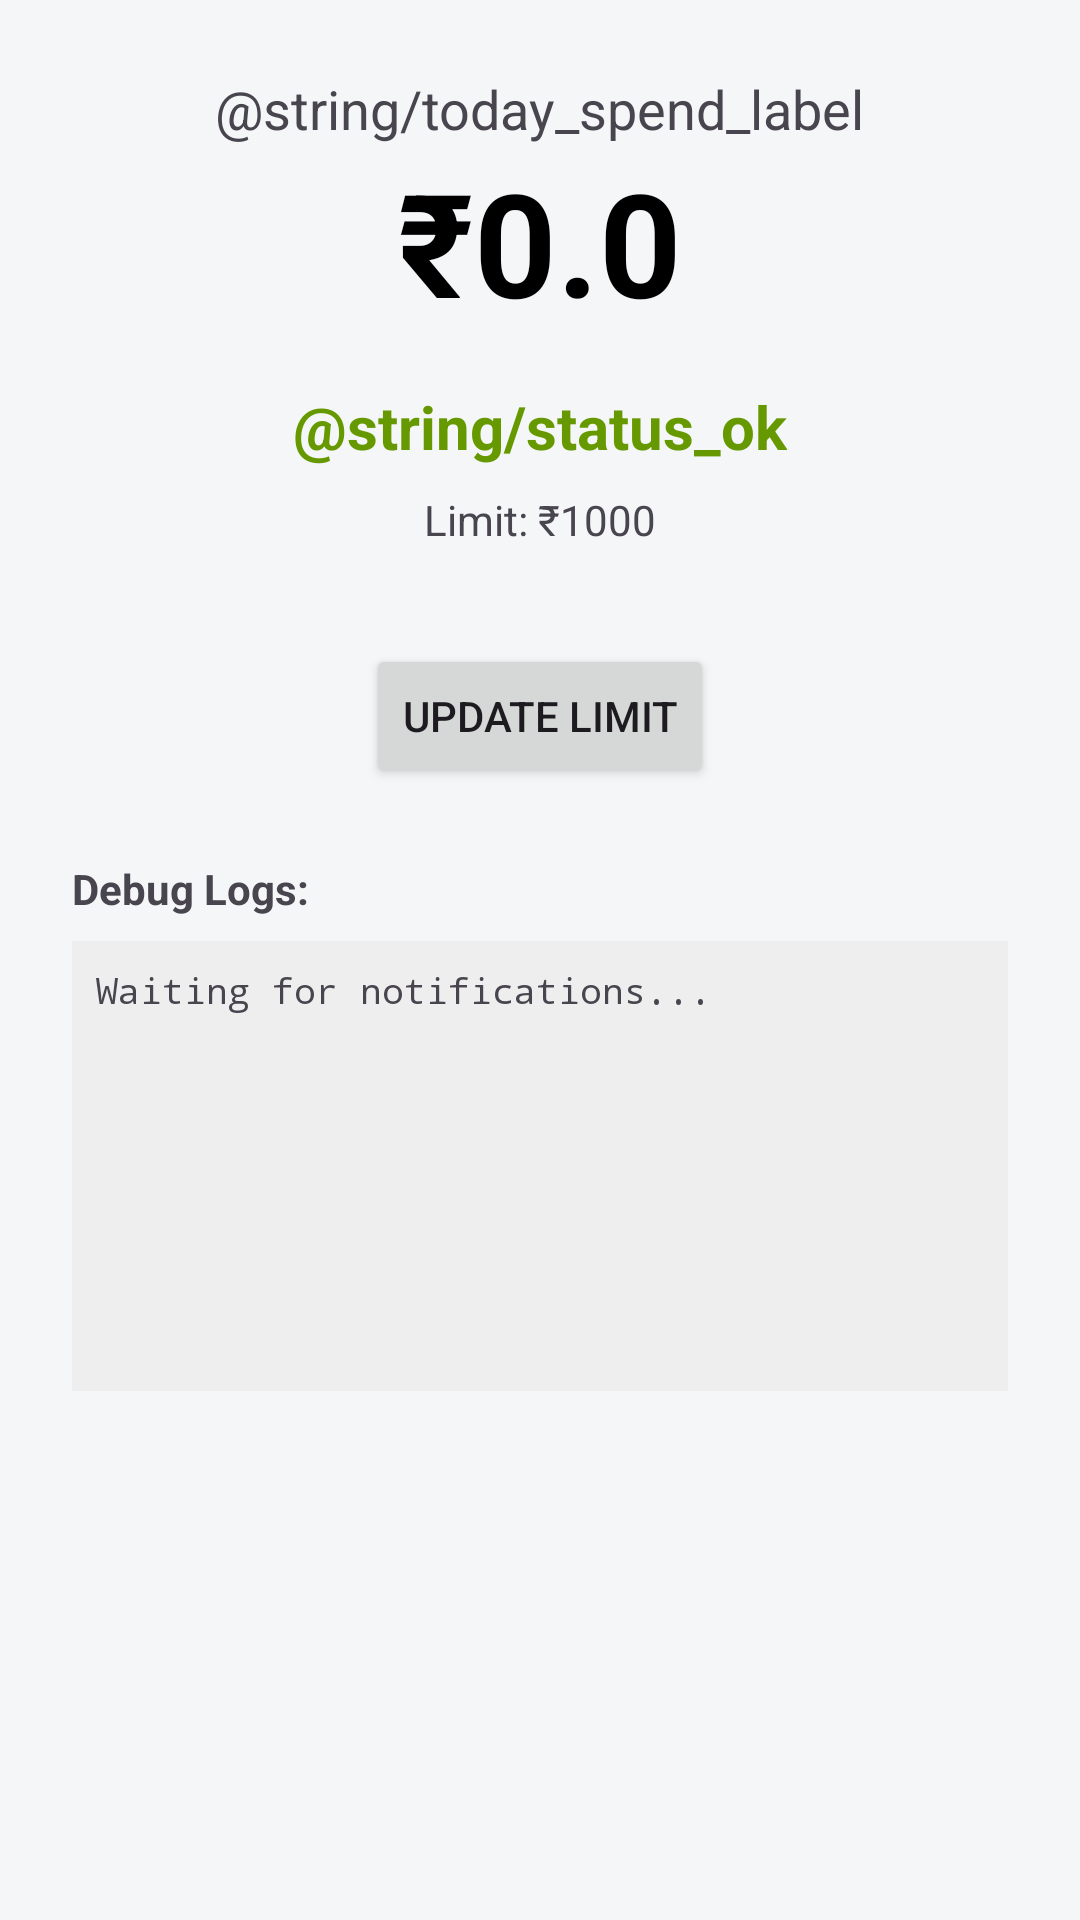

The Android layout XML behind this screen, and the referenced resources:
<!-- AndroidManifest.xml: application theme Theme.Finetract -->
<!-- res/layout/activity_main.xml -->
<?xml version="1.0" encoding="utf-8"?>
<LinearLayout xmlns:android="http://schemas.android.com/apk/res/android"
    xmlns:tools="http://schemas.android.com/tools"
    android:layout_width="match_parent"
    android:layout_height="match_parent"
    android:orientation="vertical"
    android:padding="24dp"
    android:gravity="center"
    tools:context=".MainActivity">

    <ScrollView
        android:layout_width="match_parent"
        android:layout_height="match_parent"
        android:fillViewport="true">

        <LinearLayout
            android:layout_width="match_parent"
            android:layout_height="wrap_content"
            android:orientation="vertical"
            android:gravity="center_horizontal">

            
            <LinearLayout
                android:id="@+id/banner_notification_warning"
                android:layout_width="match_parent"
                android:layout_height="wrap_content"
                android:orientation="vertical"
                android:background="#FFEBEE"
                android:padding="16dp"
                android:layout_marginBottom="16dp"
                android:visibility="gone">

                <TextView
                    android:layout_width="wrap_content"
                    android:layout_height="wrap_content"
                    android:text="Notification Access Disabled"
                    android:textColor="#D32F2F"
                    android:textStyle="bold"
                    android:textSize="16sp"/>

                <TextView
                    android:layout_width="wrap_content"
                    android:layout_height="wrap_content"
                    android:text="Tracking PAUSED. Tap to fix."
                    android:textColor="#D32F2F"
                    android:layout_marginTop="4dp"/>

                <Button
                    android:id="@+id/btn_fix_notification"
                    android:layout_width="wrap_content"
                    android:layout_height="wrap_content"
                    android:text="Enable Access"
                    android:backgroundTint="#D32F2F"
                    android:textColor="#FFFFFF"
                    android:layout_marginTop="8dp"/>
            </LinearLayout>

            
            <LinearLayout
                android:id="@+id/banner_battery_warning"
                android:layout_width="match_parent"
                android:layout_height="wrap_content"
                android:orientation="vertical"
                android:background="#FFF3E0"
                android:padding="16dp"
                android:layout_marginBottom="16dp"
                android:visibility="gone">

                <TextView
                    android:layout_width="wrap_content"
                    android:layout_height="wrap_content"
                    android:text="Battery Optimization Enabled"
                    android:textColor="#EF6C00"
                    android:textStyle="bold"
                    android:textSize="16sp"/>

                <TextView
                    android:layout_width="wrap_content"
                    android:layout_height="wrap_content"
                    android:text="Tracking may stop. Please disable."
                    android:textColor="#EF6C00"
                    android:layout_marginTop="4dp"/>

                <Button
                    android:id="@+id/btn_fix_battery"
                    android:layout_width="wrap_content"
                    android:layout_height="wrap_content"
                    android:text="Fix Now"
                    android:backgroundTint="#EF6C00"
                    android:textColor="#FFFFFF"
                    android:layout_marginTop="8dp"/>
            </LinearLayout>

            
            <LinearLayout
                android:id="@+id/layout_home"
                android:layout_width="match_parent"
                android:layout_height="wrap_content"
                android:orientation="vertical"
                android:gravity="center"
                android:visibility="visible">

                <TextView
                    android:layout_width="wrap_content"
                    android:layout_height="wrap_content"
                    android:text="@string/today_spend_label"
                    android:textSize="18sp" />

                <TextView
                    android:id="@+id/tv_today_spend"
                    android:layout_width="wrap_content"
                    android:layout_height="wrap_content"
                    android:text="₹0.0"
                    android:textSize="48sp"
                    android:textStyle="bold"
                    android:textColor="@android:color/black" />

                <TextView
                    android:id="@+id/tv_limit_status"
                    android:layout_width="wrap_content"
                    android:layout_height="wrap_content"
                    android:text="@string/status_ok"
                    android:textSize="20sp"
                    android:layout_marginTop="16dp"
                    android:textColor="@android:color/holo_green_dark"
                    android:textStyle="bold" />

                <TextView
                    android:id="@+id/tv_daily_limit"
                    android:layout_width="wrap_content"
                    android:layout_height="wrap_content"
                    android:text="Limit: ₹1000"
                    android:layout_marginTop="8dp" />

                <Button
                    android:id="@+id/btn_settings"
                    android:layout_width="wrap_content"
                    android:layout_height="wrap_content"
                    android:text="@string/update_limit"
                    android:layout_marginTop="32dp" />
                    
                <TextView
                    android:layout_width="wrap_content"
                    android:layout_height="wrap_content"
                    android:text="Debug Logs:"
                    android:textStyle="bold"
                    android:layout_marginTop="24dp"
                    android:layout_gravity="start"/>
                    
                <ScrollView
                    android:layout_width="match_parent"
                    android:layout_height="150dp"
                    android:background="#EEEEEE"
                    android:layout_marginTop="8dp"
                    android:padding="8dp">
                    <TextView
                        android:id="@+id/tv_debug_log"
                        android:layout_width="match_parent"
                        android:layout_height="wrap_content"
                        android:text="Waiting for notifications..."
                        android:textSize="12sp"
                        android:fontFamily="monospace"/>
                </ScrollView>
            </LinearLayout>
        </LinearLayout>
    </ScrollView>
</LinearLayout>
<!-- resources referenced by this layout -->
<resources>
  <string name="update_limit">Update Limit</string>
  <style name="Theme.Finetract" parent="Theme.Material3.DayNight.NoActionBar">
          
          <item name="colorPrimary">@color/primary</item>
          <item name="colorPrimaryVariant">@color/primary_dark</item>
          <item name="colorOnPrimary">@color/white</item>
          
          <item name="colorSecondary">@color/accent</item>
          <item name="colorSecondaryVariant">@color/primary_light</item>
          <item name="colorOnSecondary">@color/white</item>
          
          <item name="android:statusBarColor">@color/primary_dark</item>
          
          <item name="android:windowBackground">@color/background_page</item>
      </style>
  <color name="primary">#2196F3</color>
  <color name="primary_dark">#1976D2</color>
  <color name="white">#FFFFFF</color>
  <color name="accent">#448AFF</color>
  <color name="primary_light">#BBDEFB</color>
  <color name="background_page">#F4F6F8</color>
</resources>
